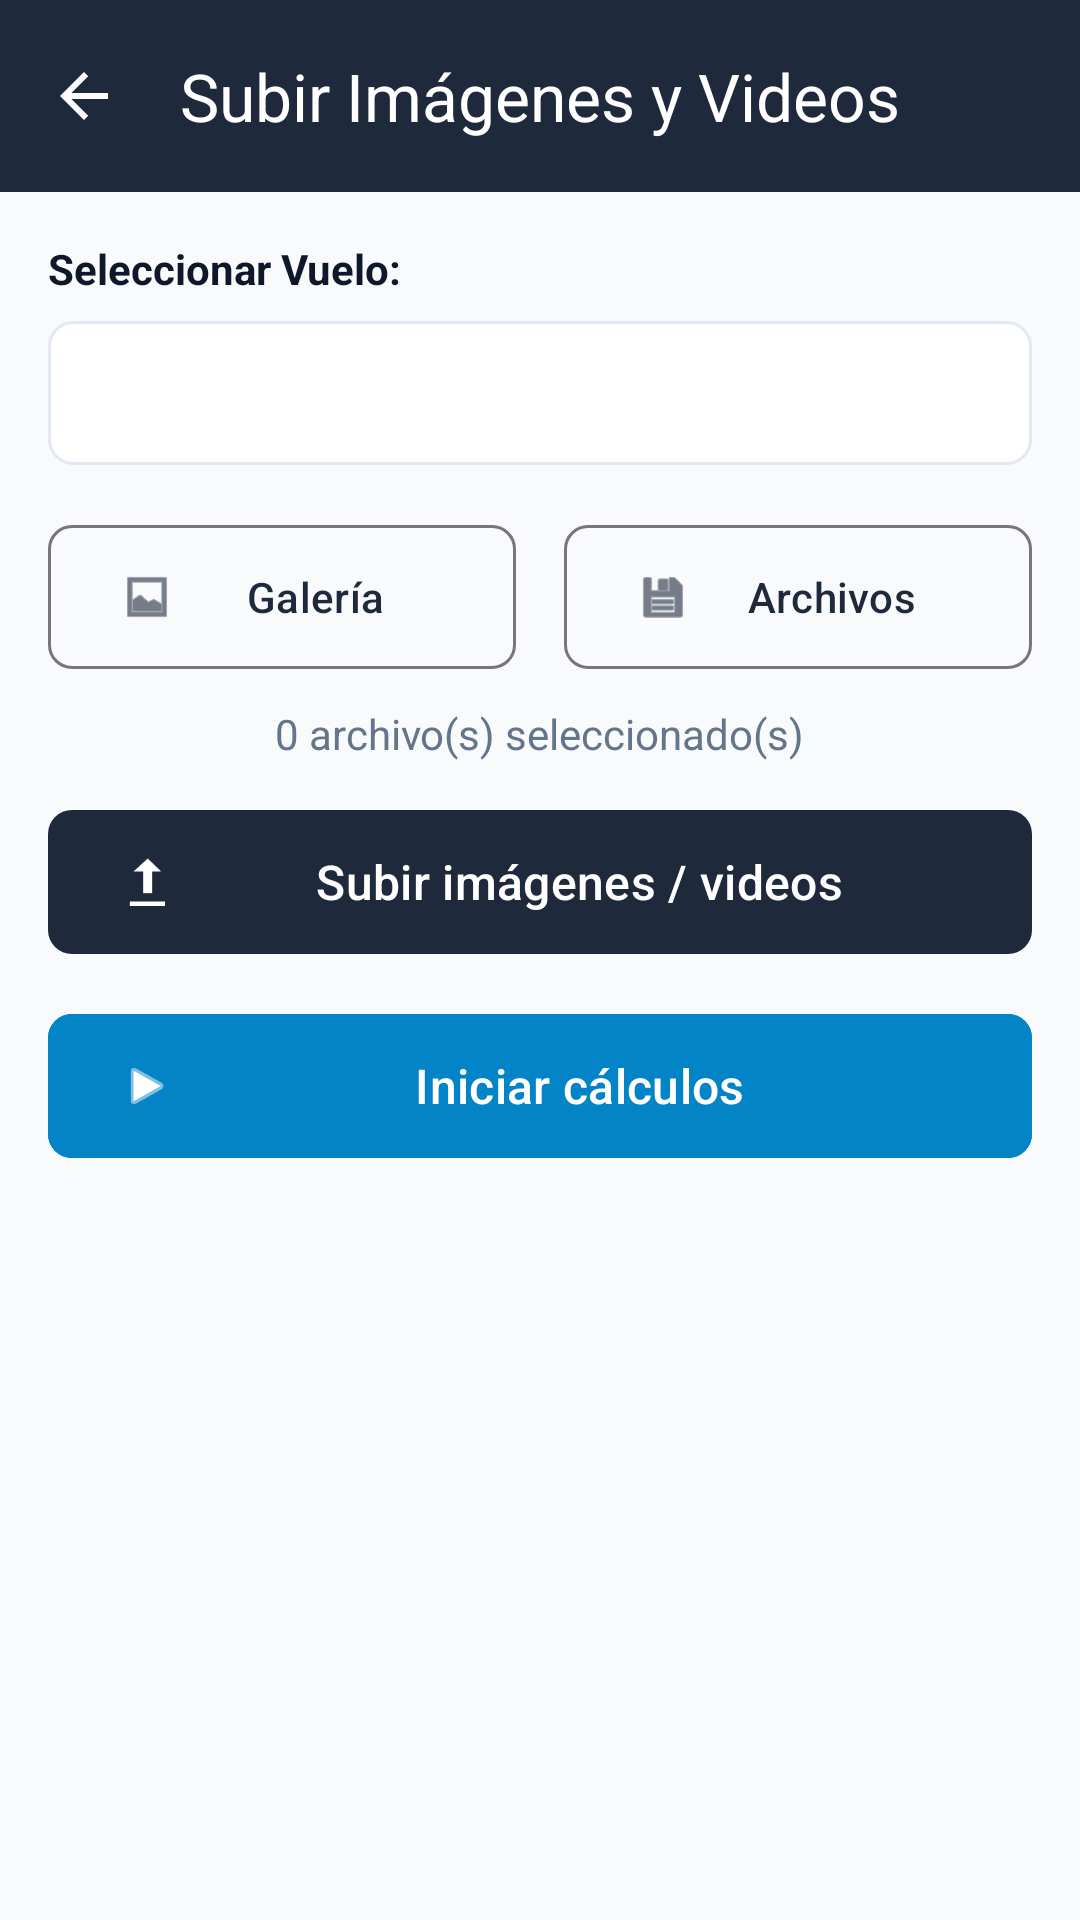

Android layout source for this screen:
<!-- AndroidManifest.xml: application theme Theme.Geodrone -->
<!-- res/layout/activity_image_upload.xml -->
<?xml version="1.0" encoding="utf-8"?>
<androidx.constraintlayout.widget.ConstraintLayout xmlns:android="http://schemas.android.com/apk/res/android"
    xmlns:app="http://schemas.android.com/apk/res-auto"
    android:layout_width="match_parent"
    android:layout_height="match_parent"
    android:background="@color/background_light">

    <com.google.android.material.appbar.MaterialToolbar
        android:id="@+id/toolbarImageUpload"
        android:layout_width="match_parent"
        android:layout_height="wrap_content"
        android:background="@color/primary"
        app:navigationIcon="?attr/homeAsUpIndicator"
        app:navigationIconTint="@color/white"
        app:title="Subir Imágenes y Videos"
        app:titleTextColor="@color/white"
        app:layout_constraintEnd_toEndOf="parent"
        app:layout_constraintStart_toStartOf="parent"
        app:layout_constraintTop_toTopOf="parent" />

    <TextView
        android:id="@+id/labelSelectFlight"
        android:layout_width="wrap_content"
        android:layout_height="wrap_content"
        android:layout_margin="16dp"
        android:text="@string/select_flight_label"
        android:textColor="@color/primary_dark"
        android:textSize="14sp"
        android:textStyle="bold"
        app:layout_constraintStart_toStartOf="parent"
        app:layout_constraintTop_toBottomOf="@id/toolbarImageUpload" />

    <Spinner
        android:id="@+id/spinnerFlight"
        android:layout_width="0dp"
        android:layout_height="48dp"
        android:layout_marginHorizontal="16dp"
        android:layout_marginTop="8dp"
        android:background="@drawable/spinner_background"
        android:paddingHorizontal="12dp"
        app:layout_constraintEnd_toEndOf="parent"
        app:layout_constraintStart_toStartOf="parent"
        app:layout_constraintTop_toBottomOf="@id/labelSelectFlight" />

    <LinearLayout
        android:id="@+id/layoutOptionButtons"
        android:layout_width="match_parent"
        android:layout_height="wrap_content"
        android:layout_marginHorizontal="16dp"
        android:layout_marginTop="16dp"
        android:orientation="horizontal"
        app:layout_constraintEnd_toEndOf="parent"
        app:layout_constraintStart_toStartOf="parent"
        app:layout_constraintTop_toBottomOf="@id/spinnerFlight">

        <com.google.android.material.button.MaterialButton
            android:id="@+id/buttonSelectGallery"
            style="@style/Widget.Material3.Button.OutlinedButton"
            android:layout_width="0dp"
            android:layout_height="56dp"
            android:layout_marginEnd="8dp"
            android:layout_weight="1"
            android:text="Galería"
            app:cornerRadius="8dp"
            app:icon="@android:drawable/ic_menu_gallery" />

        <com.google.android.material.button.MaterialButton
            android:id="@+id/buttonSelectFiles"
            style="@style/Widget.Material3.Button.OutlinedButton"
            android:layout_width="0dp"
            android:layout_height="56dp"
            android:layout_marginStart="8dp"
            android:layout_weight="1"
            android:text="Archivos"
            app:cornerRadius="8dp"
            app:icon="@android:drawable/ic_menu_save" />
    </LinearLayout>

    <TextView
        android:id="@+id/textPhotoCount"
        android:layout_width="wrap_content"
        android:layout_height="wrap_content"
        android:layout_marginTop="8dp"
        android:text="0 archivo(s) seleccionado(s)"
        android:textColor="@color/text_secondary"
        android:textSize="14sp"
        app:layout_constraintEnd_toEndOf="parent"
        app:layout_constraintStart_toStartOf="parent"
        app:layout_constraintTop_toBottomOf="@id/layoutOptionButtons" />

    <com.google.android.material.button.MaterialButton
        android:id="@+id/buttonUploadPhotos"
        android:layout_width="match_parent"
        android:layout_height="56dp"
        android:layout_marginHorizontal="16dp"
        android:layout_marginTop="12dp"
        android:text="Subir imágenes / videos"
        android:textSize="16sp"
        app:cornerRadius="8dp"
        app:icon="@android:drawable/stat_sys_upload"
        app:layout_constraintEnd_toEndOf="parent"
        app:layout_constraintStart_toStartOf="parent"
        app:layout_constraintTop_toBottomOf="@id/textPhotoCount" />

    <com.google.android.material.button.MaterialButton
        android:id="@+id/buttonStartCalculations"
        android:layout_width="match_parent"
        android:layout_height="56dp"
        android:layout_marginHorizontal="16dp"
        android:layout_marginTop="12dp"
        android:backgroundTint="@color/color_accent"
        android:text="Iniciar cálculos"
        android:textSize="16sp"
        app:cornerRadius="8dp"
        app:icon="@android:drawable/ic_media_play"
        app:layout_constraintEnd_toEndOf="parent"
        app:layout_constraintStart_toStartOf="parent"
        app:layout_constraintTop_toBottomOf="@id/buttonUploadPhotos" />

    <androidx.recyclerview.widget.RecyclerView
        android:id="@+id/recyclerPhotos"
        android:layout_width="match_parent"
        android:layout_height="0dp"
        android:layout_marginTop="16dp"
        android:padding="16dp"
        android:clipToPadding="false"
        app:layout_constraintBottom_toBottomOf="parent"
        app:layout_constraintEnd_toEndOf="parent"
        app:layout_constraintStart_toStartOf="parent"
        app:layout_constraintTop_toBottomOf="@id/buttonStartCalculations" />

    <TextView
        android:id="@+id/textEmptyPhotos"
        android:layout_width="wrap_content"
        android:layout_height="wrap_content"
        android:gravity="center"
        android:text="@string/empty_photos"
        android:textColor="@color/text_secondary"
        android:textSize="14sp"
        android:visibility="gone"
        app:layout_constraintBottom_toBottomOf="parent"
        app:layout_constraintEnd_toEndOf="parent"
        app:layout_constraintStart_toStartOf="parent"
        app:layout_constraintTop_toBottomOf="@id/buttonStartCalculations" />

</androidx.constraintlayout.widget.ConstraintLayout>
<!-- resources referenced by this layout -->
<resources>
  <color name="background_light">#F8FAFC</color>
  <color name="color_accent">#0284C7</color>
  <color name="primary">#1E293B</color>
  <color name="primary_dark">#0F172A</color>
  <color name="text_secondary">#64748B</color>
  <color name="white">#FFFFFFFF</color>
  <!-- drawable spinner_background (drawable) -->
  <?xml version="1.0" encoding="utf-8"?>
  <shape xmlns:android="http://schemas.android.com/apk/res/android"
      android:shape="rectangle">
      <solid android:color="@color/surface_light" />
      <stroke
          android:width="1dp"
          android:color="@color/card_border" />
      <corners android:radius="8dp" />
  </shape>
  <string name="empty_photos">No hay fotos seleccionadas para subir.</string>
  <string name="select_flight_label">Seleccionar Vuelo:</string>
  <style name="Theme.Geodrone" parent="Theme.Material3.DayNight.NoActionBar">
          <item name="colorPrimary">@color/primary</item>
          <item name="colorPrimaryVariant">@color/primary_dark</item>
          <item name="colorSecondary">@color/color_accent</item>
          <item name="android:statusBarColor">@color/primary_dark</item>
          <item name="android:windowBackground">@color/background_light</item>
      </style>
  <color name="surface_light">#FFFFFF</color>
  <color name="card_border">#E2E8F0</color>
</resources>
